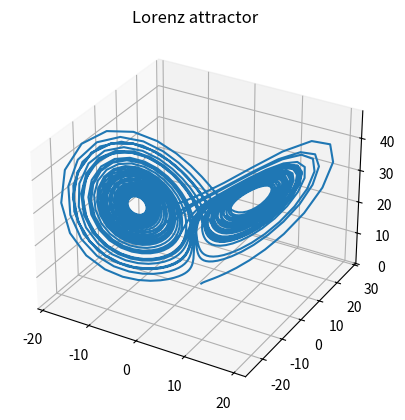

Reproduce this figure in Python.
"""
Solves the Lorenz attractor
"""

import numpy as np
from scipy import integrate
import matplotlib.pyplot as plt

# declare initial values
# initial values are: sigma = 10, rho = 28, beta = 8/3
sigma = 10
rho = 28
beta = 8/3

x, y, z = 1, 1, 1

X0 = [x, y, z]

t = np.linspace(1, 50, 2000)

# define model
def attractor(N, t):
    """
    Defines the model of the lorenz attractor
    """
    x, y, z = N

    dxdt = sigma * (y - x)
    dydt = x * (rho - z) - y
    dzdt = x*y - beta*z

    return [dxdt, dydt, dzdt]

# solve the system of differential equations
solution = integrate.odeint(attractor, X0, t)

x, y, z = solution.T

# plotting
fig = plt.figure()
ax = plt.axes(projection="3d")

plt.title("Lorenz attractor")
ax.plot(x, y, z)

plt.show()